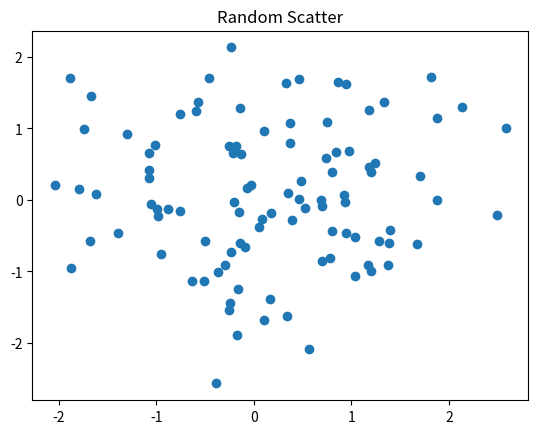

Source code (Python):
import numpy as np
import pandas as pd
import matplotlib.pyplot as plt


# Sample data analysis with conda environment
df = pd.DataFrame({"x": np.random.randn(100), "y": np.random.randn(100)})
df.describe()


plt.scatter(df["x"], df["y"])
plt.title("Random Scatter")
plt.show()
